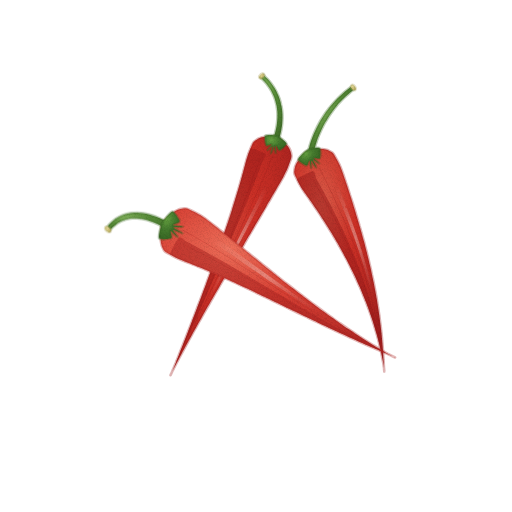
t = 0.00 s
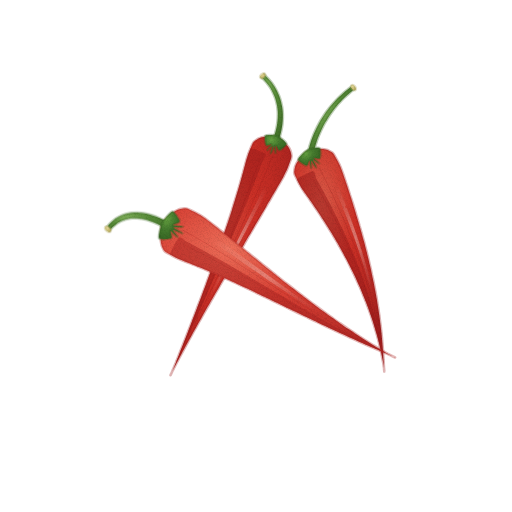
t = 1.43 s
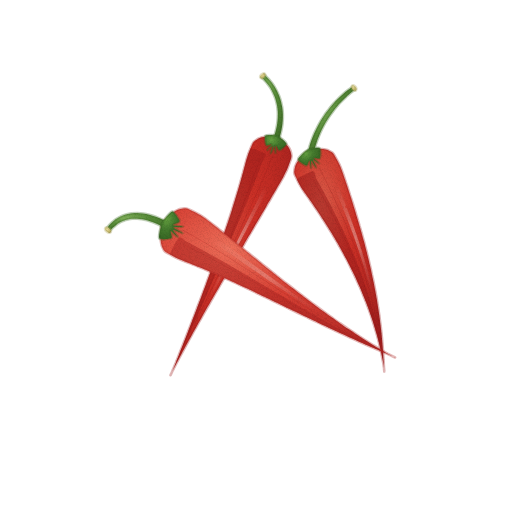
t = 2.85 s
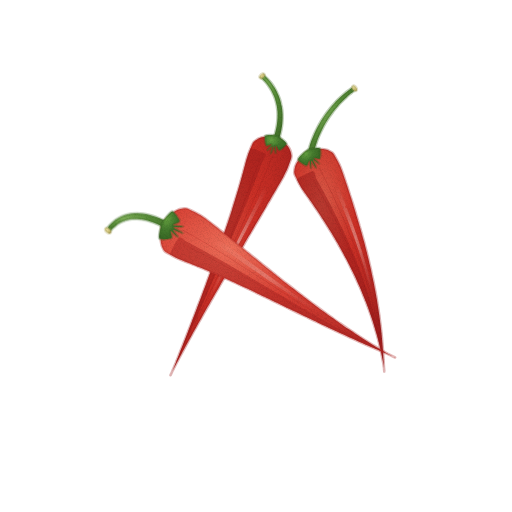
t = 3.80 s
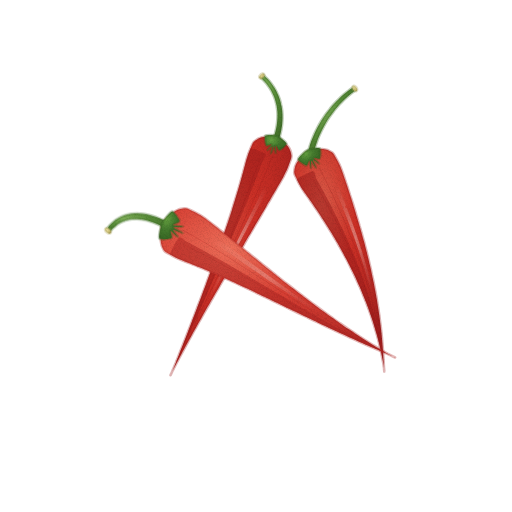
t = 4.75 s
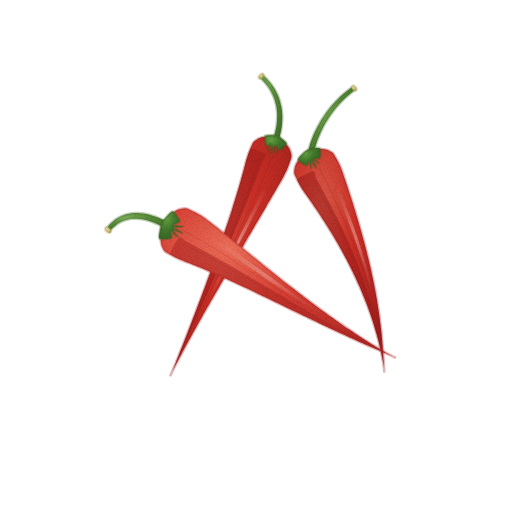
t = 6.18 s

The animated SVG that drew these frames (rendered in a browser with its animation timeline set to each time). Animation: 4 CSS @keyframes rules; one cycle of 7.60 s, repeats indefinitely.

<svg xmlns="http://www.w3.org/2000/svg" viewBox="0 0 512 512" role="img" aria-label="홍고추 — 움직임, 윤곽 없는 수채" data-asset="watercolor-red-chili-motion" data-food="red-chili" data-style="watercolor" data-variant="motion" stroke-linecap="round" stroke-linejoin="round"><title>홍고추</title><desc>선홍빛으로 매끄럽게 익은 홍고추 세 개가 꼭지와 진초록 꽃받침을 달고 가지런히 놓여 날렵하고 뾰족한 끝과 윤기를 드러낸다.</desc><style>[data-asset="watercolor-red-chili-motion"] [data-part="stem-front"]{transform-box:view-box;transform-origin:168px 226px;animation:watercolor-red-chili-motion-m0 7.6s cubic-bezier(.37,0,.63,1) -1.14s infinite}[data-asset="watercolor-red-chili-motion"] [data-part="stem-back-left"]{transform-box:view-box;transform-origin:275px 142px;animation:watercolor-red-chili-motion-m1 7.6s cubic-bezier(.37,0,.63,1) -3.42s infinite}[data-asset="watercolor-red-chili-motion"] [data-part="stem-back-right"]{transform-box:view-box;transform-origin:310px 156px;animation:watercolor-red-chili-motion-m2 7.6s cubic-bezier(.37,0,.63,1) -4.94s infinite}[data-asset="watercolor-red-chili-motion"] [data-part="shine-front"]{transform-box:fill-box;transform-origin:center;animation:watercolor-red-chili-motion-m3 7.6s cubic-bezier(.37,0,.63,1) -1.9s infinite}@keyframes watercolor-red-chili-motion-m0{0%,100%{rotate:0deg}25%{rotate:0.9deg}75%{rotate:-0.75deg}}@keyframes watercolor-red-chili-motion-m1{0%,100%{rotate:0deg}25%{rotate:-0.75deg}75%{rotate:0.825deg}}@keyframes watercolor-red-chili-motion-m2{0%,100%{rotate:0deg}25%{rotate:0.675deg}75%{rotate:-0.675deg}}@keyframes watercolor-red-chili-motion-m3{0%,100%{opacity:0.55}25%{opacity:0.648}75%{opacity:0.475}}@media (prefers-reduced-motion:reduce){[data-asset="watercolor-red-chili-motion"] *{animation:none!important}}</style><defs><radialGradient id="watercolor-red-chili-motion-g-skinBack-soft" cx="0.3" cy="0.26" r="0.84"><stop offset="0" stop-color="#da5c49"/><stop offset="0.45" stop-color="#cc3026"/><stop offset="0.86" stop-color="#af2520"/><stop offset="1" stop-color="#9e1e1d"/></radialGradient><clipPath id="watercolor-red-chili-motion-clip0"><path d="M276.7 137.3 C280.1 138.5 286.5 144.5 288.4 146.9 C290.3 149.3 291.4 153.9 291.5 156 C291.6 158.1 290 161.5 289.4 163.3 C288.8 165.2 287.4 168.8 286.6 170.6 C285.7 172.4 283.9 175.9 283 177.7 C282 179.5 280 182.9 278.9 184.7 C277.9 186.5 275.9 190 274.8 191.8 C273.7 193.6 271.7 197.2 270.6 199.1 C269.5 200.9 267.4 204.5 266.3 206.4 C265.2 208.2 263.1 211.9 262 213.8 C260.9 215.7 258.7 219.4 257.6 221.3 C256.4 223.2 254.2 227 253.1 228.9 C251.9 230.9 249.7 234.7 248.5 236.6 C247.4 238.6 245.1 242.5 244 244.5 C242.8 246.4 240.5 250.3 239.3 252.4 C238.1 254.4 235.8 258.3 234.6 260.3 C233.4 262.4 231.1 266.4 229.9 268.4 C228.7 270.5 226.3 274.5 225.1 276.6 C223.9 278.7 221.6 282.8 220.3 284.9 C219.1 287 216.7 291.1 215.5 293.2 C214.3 295.3 211.9 299.5 210.7 301.6 C209.5 303.8 207.1 308 205.8 310.1 C204.6 312.3 202.2 316.5 201 318.7 C199.7 320.9 197.3 325.2 196.1 327.4 C194.8 329.6 192.4 333.9 191.2 336.2 C190 338.4 187.6 342.7 186.3 345 C185.1 347.2 182.7 351.6 181.5 353.9 C180.3 356.2 177.9 360.6 176.7 362.9 C175.5 365.2 172.8 370.4 172 372 C171.2 373.6 170.5 375.2 170.5 375.2 C170.5 375.2 171.3 373.6 172 372 C172.7 370.4 174.9 364.9 175.9 362.5 C176.8 360.1 178.7 355.4 179.6 353 C180.6 350.6 182.4 346 183.4 343.6 C184.3 341.2 186.1 336.6 187 334.2 C187.9 331.8 189.7 327.2 190.6 324.9 C191.6 322.5 193.3 317.9 194.2 315.6 C195.1 313.2 196.8 308.7 197.7 306.3 C198.6 304 200.3 299.5 201.2 297.2 C202.1 294.9 203.7 290.4 204.6 288.1 C205.5 285.8 207.1 281.3 207.9 279 C208.8 276.8 210.4 272.4 211.2 270.1 C212 267.8 213.6 263.5 214.4 261.2 C215.2 259 216.8 254.6 217.6 252.4 C218.4 250.2 219.9 245.9 220.6 243.7 C221.4 241.5 222.9 237.3 223.6 235.1 C224.3 233 225.8 228.8 226.5 226.6 C227.2 224.5 228.6 220.3 229.3 218.2 C230 216.1 231.3 212 232 209.9 C232.6 207.8 233.9 203.8 234.5 201.7 C235.2 199.6 236.4 195.6 237 193.6 C237.6 191.6 238.8 187.6 239.4 185.6 C240 183.6 241.1 179.8 241.6 177.8 C242.2 175.8 243.2 172 243.7 170.1 C244.2 168.2 245.2 164.4 245.7 162.5 C246.2 160.6 247.3 157 247.9 155.2 C248.5 153.4 249.9 150 250.6 148.3 C251.4 146.6 252.4 143.2 253.8 141.8 C255.2 140.4 259 137.8 261.9 137.2 C264.8 136.6 273.3 136.1 276.7 137.3Z"/></clipPath><radialGradient id="watercolor-red-chili-motion-gloss"><stop stop-color="#fffdf9" stop-opacity=".85"/><stop offset=".6" stop-color="#fffdf9" stop-opacity=".25"/><stop offset="1" stop-color="#fffdf9" stop-opacity="0"/></radialGradient><radialGradient id="watercolor-red-chili-motion-g-core-soft" cx="0.3" cy="0.26" r="0.84"><stop offset="0" stop-color="#efe6ab"/><stop offset="0.45" stop-color="#d8cc85"/><stop offset="0.86" stop-color="#c0b46a"/><stop offset="1" stop-color="#b2a55a"/></radialGradient><radialGradient id="watercolor-red-chili-motion-g-stem-soft" cx="0.3" cy="0.26" r="0.84"><stop offset="0" stop-color="#7dad57"/><stop offset="0.45" stop-color="#588d39"/><stop offset="0.86" stop-color="#49792e"/><stop offset="1" stop-color="#406d28"/></radialGradient><radialGradient id="watercolor-red-chili-motion-g-calyx-soft" cx="0.3" cy="0.26" r="0.84"><stop offset="0" stop-color="#65a140"/><stop offset="0.45" stop-color="#457b2e"/><stop offset="0.86" stop-color="#396a25"/><stop offset="1" stop-color="#315f20"/></radialGradient><linearGradient id="watercolor-red-chili-motion-fade6" x1="0" y1="0" x2="1" y2="1"><stop offset="0" stop-color="#315f20" stop-opacity="0"/><stop offset="0.5" stop-color="#315f20" stop-opacity="0"/><stop offset="1" stop-color="#315f20" stop-opacity="0.32"/></linearGradient><clipPath id="watercolor-red-chili-motion-clip1"><path d="M307.5 151.4 C310.9 149.6 320.1 148.8 323.2 149 C326.3 149.1 330.6 151.3 332.3 152.5 C333.9 153.8 335.4 157.2 336.4 158.8 C337.3 160.5 339.1 163.8 339.9 165.5 C340.7 167.3 342 170.8 342.7 172.7 C343.4 174.5 344.6 178.2 345.2 180.1 C345.8 182 347.1 185.7 347.7 187.6 C348.3 189.5 349.5 193.2 350.1 195.1 C350.8 197 352 200.8 352.6 202.7 C353.2 204.7 354.4 208.5 355 210.4 C355.6 212.4 356.7 216.2 357.3 218.2 C357.9 220.2 359.1 224 359.6 226 C360.2 228 361.3 231.9 361.9 233.9 C362.4 235.9 363.5 239.8 364.1 241.8 C364.6 243.9 365.6 247.8 366.2 249.9 C366.7 251.9 367.7 255.9 368.2 257.9 C368.7 260 369.6 264 370.1 266.1 C370.6 268.1 371.5 272.2 371.9 274.2 C372.4 276.3 373.2 280.4 373.7 282.5 C374.1 284.6 374.9 288.7 375.3 290.8 C375.7 292.9 376.4 297 376.8 299.1 C377.1 301.3 377.8 305.4 378.1 307.6 C378.5 309.7 379.1 313.9 379.4 316 C379.7 318.2 380.2 322.4 380.5 324.6 C380.8 326.7 381.2 331 381.5 333.1 C381.7 335.3 382.1 339.6 382.3 341.8 C382.5 344 382.8 348.2 383 350.5 C383.1 352.7 383.4 357 383.5 359.2 C383.7 361.4 383.9 366.4 384 368 C384.1 369.6 384.3 371.5 384.3 371.5 C384.3 371.5 384.2 369.5 384 368 C383.8 366.5 383 361.5 382.5 359.3 C382.1 357.1 381.3 352.9 380.8 350.8 C380.3 348.6 379.3 344.5 378.8 342.3 C378.3 340.2 377.2 336.1 376.6 334 C376 332 374.8 327.9 374.2 325.9 C373.6 323.8 372.3 319.9 371.6 317.8 C371 315.8 369.6 311.9 368.9 309.9 C368.2 307.9 366.7 304.1 366 302.1 C365.2 300.1 363.7 296.3 362.9 294.4 C362.1 292.5 360.5 288.7 359.7 286.8 C358.9 284.9 357.2 281.3 356.4 279.4 C355.5 277.5 353.8 273.9 352.9 272.1 C352 270.2 350.2 266.7 349.3 264.8 C348.4 263 346.6 259.5 345.6 257.7 C344.7 255.9 342.8 252.5 341.8 250.7 C340.9 249 338.9 245.6 338 243.8 C337 242.1 335 238.7 334 237 C333 235.3 331 232 329.9 230.3 C328.9 228.6 326.9 225.4 325.8 223.7 C324.8 222.1 322.7 218.9 321.6 217.2 C320.6 215.6 318.5 212.5 317.4 210.8 C316.3 209.2 314.2 206.1 313.1 204.5 C312 202.9 309.9 199.9 308.8 198.3 C307.7 196.7 305.5 193.7 304.4 192.2 C303.3 190.6 301.3 187.5 300.4 185.9 C299.4 184.3 297.8 181.1 297 179.4 C296.2 177.7 294.3 174.7 294.2 172.6 C294.2 170.6 294.9 165.9 296.5 163.2 C298.2 160.5 304.2 153.2 307.5 151.4Z"/></clipPath><linearGradient id="watercolor-red-chili-motion-fade8" x1="0" y1="0" x2="1" y2="1"><stop offset="0" stop-color="#315f20" stop-opacity="0"/><stop offset="0.5" stop-color="#315f20" stop-opacity="0"/><stop offset="1" stop-color="#315f20" stop-opacity="0.32"/></linearGradient><radialGradient id="watercolor-red-chili-motion-g-skin-soft" cx="0.3" cy="0.26" r="0.84"><stop offset="0" stop-color="#ed6e59"/><stop offset="0.45" stop-color="#d73f33"/><stop offset="0.86" stop-color="#be302a"/><stop offset="1" stop-color="#af2724"/></radialGradient><clipPath id="watercolor-red-chili-motion-clip2"><path d="M162.8 223.5 C164.6 219.7 172.4 212.9 175.3 211 C178.1 209.1 183.2 208.1 185.4 208.2 C187.7 208.2 191.1 210.3 192.9 211.2 C194.8 212 198.4 214 200.2 215.1 C201.9 216.1 205.3 218.5 207 219.8 C208.8 221.1 212 223.7 213.8 225.1 C215.5 226.4 218.8 229 220.5 230.4 C222.3 231.8 225.6 234.5 227.4 235.9 C229.1 237.3 232.5 240 234.3 241.5 C236 242.9 239.5 245.7 241.3 247.1 C243 248.5 246.5 251.4 248.3 252.8 C250.1 254.3 253.6 257.1 255.5 258.6 C257.3 260.1 260.9 262.9 262.7 264.4 C264.5 265.9 268.2 268.8 270 270.3 C271.9 271.8 275.5 274.7 277.4 276.2 C279.3 277.7 283 280.7 284.9 282.2 C286.9 283.7 290.6 286.6 292.6 288.1 C294.5 289.6 298.3 292.6 300.3 294.1 C302.2 295.6 306.1 298.5 308.1 300 C310.1 301.5 314 304.4 316 305.9 C318 307.4 321.9 310.3 324 311.8 C326 313.3 330 316.2 332.1 317.6 C334.2 319.1 338.2 322 340.3 323.4 C342.4 324.9 346.5 327.7 348.6 329.1 C350.8 330.6 354.9 333.3 357.1 334.8 C359.2 336.2 363.4 338.9 365.6 340.3 C367.8 341.7 372.1 344.3 374.3 345.7 C376.5 347 380.8 349.6 383.1 351 C385.3 352.3 390.5 355.2 392 356 C393.5 356.8 395.1 357.5 395.1 357.5 C395.1 357.5 393.6 356.7 392 356 C390.4 355.3 385 353 382.6 351.9 C380.2 350.9 375.5 348.9 373.2 347.8 C370.8 346.8 366.2 344.8 363.8 343.7 C361.4 342.7 356.8 340.6 354.5 339.5 C352.1 338.5 347.5 336.4 345.2 335.3 C342.8 334.2 338.3 332.1 335.9 331 C333.6 329.9 329.1 327.8 326.8 326.7 C324.5 325.6 320 323.5 317.7 322.4 C315.4 321.3 310.9 319.2 308.6 318.1 C306.4 317 301.9 314.9 299.7 313.8 C297.4 312.7 293 310.5 290.8 309.5 C288.5 308.4 284.2 306.3 282 305.2 C279.7 304.1 275.4 302 273.2 301 C271 299.9 266.7 297.8 264.6 296.8 C262.4 295.7 258.2 293.7 256 292.7 C253.8 291.6 249.7 289.6 247.5 288.6 C245.4 287.6 241.3 285.7 239.2 284.7 C237 283.7 233 281.8 230.9 280.9 C228.8 279.9 224.8 278.1 222.7 277.2 C220.7 276.3 216.7 274.5 214.7 273.6 C212.7 272.8 208.8 271.1 206.8 270.2 C204.8 269.4 200.9 267.8 199 267 C197 266.2 193.2 264.7 191.3 263.9 C189.4 263.2 185.7 261.8 183.8 261.1 C181.9 260.3 178.4 258.9 176.7 258.1 C174.9 257.2 171.7 255.5 170.1 254.5 C168.5 253.5 165.1 252.2 164 250.5 C162.8 248.8 160.9 244.4 160.7 241 C160.6 237.6 160.9 227.3 162.8 223.5Z"/></clipPath><linearGradient id="watercolor-red-chili-motion-fade11" x1="0" y1="0" x2="1" y2="1"><stop offset="0" stop-color="#315f20" stop-opacity="0"/><stop offset="0.5" stop-color="#315f20" stop-opacity="0"/><stop offset="1" stop-color="#315f20" stop-opacity="0.32"/></linearGradient><filter id="watercolor-red-chili-motion-fx" filterUnits="userSpaceOnUse" x="0" y="0" width="512" height="512" color-interpolation-filters="sRGB"><feTurbulence type="fractalNoise" baseFrequency="0.05" numOctaves="2" seed="7" result="w"/><feDisplacementMap in="SourceGraphic" in2="w" scale="1.4" xChannelSelector="R" yChannelSelector="G" result="d"/><feTurbulence type="fractalNoise" baseFrequency="1.35" numOctaves="2" seed="3" result="n"/><feColorMatrix in="n" type="matrix" values="0 0 0 0 0 0 0 0 0 0 0 0 0 0 0 0.24 0 0 0 -0.101" result="na"/><feComposite in="na" in2="d" operator="in" result="g"/><feMerge><feMergeNode in="d"/><feMergeNode in="g"/></feMerge></filter></defs><g filter="url(#watercolor-red-chili-motion-fx)"><path d="M276.7 137.3 C280.1 138.5 286.5 144.5 288.4 146.9 C290.3 149.3 291.4 153.9 291.5 156 C291.6 158.1 290 161.5 289.4 163.3 C288.8 165.2 287.4 168.8 286.6 170.6 C285.7 172.4 283.9 175.9 283 177.7 C282 179.5 280 182.9 278.9 184.7 C277.9 186.5 275.9 190 274.8 191.8 C273.7 193.6 271.7 197.2 270.6 199.1 C269.5 200.9 267.4 204.5 266.3 206.4 C265.2 208.2 263.1 211.9 262 213.8 C260.9 215.7 258.7 219.4 257.6 221.3 C256.4 223.2 254.2 227 253.1 228.9 C251.9 230.9 249.7 234.7 248.5 236.6 C247.4 238.6 245.1 242.5 244 244.5 C242.8 246.4 240.5 250.3 239.3 252.4 C238.1 254.4 235.8 258.3 234.6 260.3 C233.4 262.4 231.1 266.4 229.9 268.4 C228.7 270.5 226.3 274.5 225.1 276.6 C223.9 278.7 221.6 282.8 220.3 284.9 C219.1 287 216.7 291.1 215.5 293.2 C214.3 295.3 211.9 299.5 210.7 301.6 C209.5 303.8 207.1 308 205.8 310.1 C204.6 312.3 202.2 316.5 201 318.7 C199.7 320.9 197.3 325.2 196.1 327.4 C194.8 329.6 192.4 333.9 191.2 336.2 C190 338.4 187.6 342.7 186.3 345 C185.1 347.2 182.7 351.6 181.5 353.9 C180.3 356.2 177.9 360.6 176.7 362.9 C175.5 365.2 172.8 370.4 172 372 C171.2 373.6 170.5 375.2 170.5 375.2 C170.5 375.2 171.3 373.6 172 372 C172.7 370.4 174.9 364.9 175.9 362.5 C176.8 360.1 178.7 355.4 179.6 353 C180.6 350.6 182.4 346 183.4 343.6 C184.3 341.2 186.1 336.6 187 334.2 C187.9 331.8 189.7 327.2 190.6 324.9 C191.6 322.5 193.3 317.9 194.2 315.6 C195.1 313.2 196.8 308.7 197.7 306.3 C198.6 304 200.3 299.5 201.2 297.2 C202.1 294.9 203.7 290.4 204.6 288.1 C205.5 285.8 207.1 281.3 207.9 279 C208.8 276.8 210.4 272.4 211.2 270.1 C212 267.8 213.6 263.5 214.4 261.2 C215.2 259 216.8 254.6 217.6 252.4 C218.4 250.2 219.9 245.9 220.6 243.7 C221.4 241.5 222.9 237.3 223.6 235.1 C224.3 233 225.8 228.8 226.5 226.6 C227.2 224.5 228.6 220.3 229.3 218.2 C230 216.1 231.3 212 232 209.9 C232.6 207.8 233.9 203.8 234.5 201.7 C235.2 199.6 236.4 195.6 237 193.6 C237.6 191.6 238.8 187.6 239.4 185.6 C240 183.6 241.1 179.8 241.6 177.8 C242.2 175.8 243.2 172 243.7 170.1 C244.2 168.2 245.2 164.4 245.7 162.5 C246.2 160.6 247.3 157 247.9 155.2 C248.5 153.4 249.9 150 250.6 148.3 C251.4 146.6 252.4 143.2 253.8 141.8 C255.2 140.4 259 137.8 261.9 137.2 C264.8 136.6 273.3 136.1 276.7 137.3Z" fill="url(#watercolor-red-chili-motion-g-skinBack-soft)" stroke="#9e1e1d" stroke-width="2.6" stroke-opacity="0.32"/><g clip-path="url(#watercolor-red-chili-motion-clip0)"><path d="M265.5 154.1 C267.2 155.7 263.4 159.4 262.7 161.1 C262.1 162.8 260.7 166.6 260 168.3 C259.4 170.1 257.9 173.9 257.2 175.7 C256.6 177.5 255.1 181.4 254.4 183.2 C253.6 185 252.1 189 251.4 190.8 C250.6 192.6 249 196.6 248.3 198.5 C247.5 200.4 245.8 204.4 245.1 206.3 C244.3 208.2 242.6 212.4 241.8 214.3 C241 216.2 239.2 220.4 238.4 222.3 C237.6 224.3 235.8 228.5 234.9 230.5 C234.1 232.4 232.3 236.7 231.4 238.7 C230.6 240.7 228.7 245 227.8 247 C226.9 249.1 225 253.4 224.1 255.5 C223.2 257.5 221.3 261.9 220.4 264 C219.5 266 217.5 270.5 216.6 272.6 C215.6 274.7 213.6 279.2 212.7 281.3 C211.8 283.4 209.7 287.9 208.8 290 C207.8 292.2 205.8 296.8 204.8 298.9 C203.9 301 201.8 305.6 200.8 307.8 C199.9 309.9 197.8 314.6 196.8 316.8 C195.8 318.9 193.7 323.7 192.7 325.8 C191.7 328 189.6 332.8 188.6 335 C187.6 337.2 185.5 341.9 184.5 344.1 C183.5 346.3 181.4 351.1 180.4 353.4 C179.4 355.6 176.7 361.6 176.2 362.7 C175.6 363.8 175.4 363.7 175.8 362.5 C176.2 361.3 178.7 355.3 179.6 353 C180.5 350.7 182.4 345.8 183.2 343.5 C184.1 341.3 186 336.4 186.9 334.1 C187.7 331.9 189.6 327 190.4 324.8 C191.3 322.5 193.1 317.7 193.9 315.4 C194.8 313.2 196.6 308.4 197.4 306.2 C198.2 304 200 299.2 200.8 297 C201.6 294.8 203.4 290 204.2 287.9 C205 285.7 206.7 281 207.4 278.8 C208.2 276.6 209.9 272 210.7 269.8 C211.4 267.7 213.1 263.1 213.8 260.9 C214.6 258.8 216.2 254.2 216.9 252.1 C217.6 250 219.2 245.5 219.9 243.4 C220.6 241.3 222.1 236.8 222.8 234.7 C223.5 232.7 224.9 228.2 225.6 226.2 C226.2 224.2 227.7 219.8 228.3 217.8 C228.9 215.8 230.3 211.4 230.9 209.4 C231.5 207.4 232.8 203.2 233.4 201.2 C234 199.2 235.3 195 235.8 193.1 C236.4 191.2 237.6 187 238.1 185.1 C238.6 183.2 239.8 179.1 240.3 177.2 C240.8 175.4 241.8 171.3 242.3 169.5 C242.8 167.7 243.7 163.7 244.2 161.9 C244.7 160.1 245.8 156.3 246.4 154.6 C246.9 152.9 246.8 147.8 249.1 147.7 C251.4 147.6 263.9 152.5 265.5 154.1Z" fill="#9e1e1d" opacity="0.55"/><path d="M272.2 156.7 C271.7 157.8 270.3 161.4 269.4 163.8 C268.4 166.1 267.4 168.5 266.4 170.9 C265.4 173.3 264.3 175.8 263.3 178.2 C262.2 180.6 261.1 183.1 260.1 185.6 C259 188.1 257.8 190.6 256.7 193.1 C255.6 195.6 254.5 198.1 253.3 200.7 C252.1 203.3 251 205.8 249.8 208.4 C248.6 211 247.4 213.6 246.2 216.2 C245 218.9 243.7 221.5 242.5 224.2 C241.3 226.8 240 229.5 238.7 232.2 C237.5 234.9 236.2 237.6 234.9 240.3 C233.6 243 232.3 245.8 231 248.5 C229.7 251.3 228.4 254 227 256.8 C225.7 259.6 224.4 262.4 223 265.2 C221.7 268 220.3 270.9 219 273.7 C217.6 276.5 216.2 279.4 214.8 282.3 C213.5 285.1 212.1 288 210.7 290.9 C209.3 293.8 207.9 296.7 206.5 299.6 C205.1 302.6 203.6 305.5 202.2 308.4 C200.8 311.4 199.4 314.4 198 317.3 C196.5 320.3 194.4 324.8 193.7 326.3" fill="none" stroke="#9e1e1d" stroke-width="0.7" opacity="0.38"/><path d="M259.6 159.9 C259.2 161.1 257.9 164.7 257 167.1 C256.1 169.5 255.3 172 254.4 174.5 C253.5 177 252.6 179.5 251.7 182.1 C250.7 184.6 249.8 187.1 248.8 189.7 C247.9 192.3 246.9 194.9 245.9 197.5 C244.9 200.1 243.9 202.7 242.9 205.4 C241.8 208 240.8 210.7 239.7 213.4 C238.7 216 237.6 218.7 236.5 221.5 C235.4 224.2 234.3 226.9 233.2 229.7 C232 232.4 230.9 235.2 229.8 238 C228.6 240.7 227.5 243.5 226.3 246.3 C225.1 249.2 223.9 252 222.7 254.8 C221.5 257.7 220.3 260.5 219.1 263.4 C217.9 266.3 216.7 269.2 215.4 272.1 C214.2 275 213 277.9 211.7 280.8 C210.4 283.7 209.2 286.7 207.9 289.6 C206.6 292.6 205.4 295.5 204.1 298.5 C202.8 301.5 201.5 304.5 200.2 307.5 C198.9 310.5 197.6 313.5 196.3 316.5 C194.9 319.6 193.6 322.6 192.3 325.6 C191 328.7 189 333.3 188.3 334.8" fill="none" stroke="#9e1e1d" stroke-width="0.7" opacity="0.38"/><path d="M274 165.5 C273.4 166.7 271.9 170.2 270.8 172.6 C269.7 175 268.6 177.4 267.4 179.8 C266.3 182.2 265.1 184.7 263.9 187.1 C262.8 189.6 261.6 192 260.3 194.5 C259.1 197 257.9 199.5 256.7 202.1 C255.4 204.6 254.2 207.1 252.9 209.7 C251.6 212.3 250.3 214.8 249 217.4 C247.8 220 246.4 222.6 245.1 225.3 C243.8 227.9 242.5 230.5 241.1 233.2 C239.8 235.9 238.4 238.5 237.1 241.2 C235.7 243.9 234.3 246.6 233 249.4 C231.6 252.1 230.2 254.8 228.8 257.6 C227.4 260.3 226 263.1 224.6 265.9 C223.2 268.7 221.7 271.5 220.3 274.3 C218.9 277.1 217.4 279.9 216 282.8 C214.5 285.6 213.1 288.5 211.6 291.3 C210.2 294.2 208.7 297.1 207.2 300 C205.8 302.9 204.3 305.8 202.8 308.7 C201.4 311.6 199.1 316 198.4 317.5 L199.8 318.2 C200.6 316.8 202.9 312.4 204.4 309.5 C205.9 306.6 207.4 303.7 208.9 300.8 C210.5 298 212 295.1 213.5 292.3 C215 289.4 216.5 286.6 217.9 283.8 C219.4 281 220.9 278.2 222.4 275.4 C223.9 272.6 225.3 269.8 226.8 267 C228.3 264.3 229.7 261.5 231.2 258.8 C232.6 256.1 234 253.4 235.5 250.7 C236.9 247.9 238.3 245.3 239.7 242.6 C241.1 239.9 242.5 237.3 243.9 234.6 C245.3 232 246.7 229.4 248 226.8 C249.4 224.2 250.8 221.6 252.1 219 C253.4 216.4 254.8 213.9 256.1 211.3 C257.4 208.8 258.7 206.2 260 203.7 C261.3 201.2 262.6 198.7 263.8 196.3 C265.1 193.8 266.3 191.3 267.6 188.9 C268.8 186.5 270 184 271.2 181.6 C272.4 179.2 273.6 176.8 274.8 174.5 C275.9 172.1 277.5 168.5 278.1 167.3Z" fill="url(#watercolor-red-chili-motion-gloss)" opacity="0.48"/></g><g data-part="stem-back-left"><path d="M281.9 142.9 A6.8 3.9 200.1 1 0 269.2 138.3 A6.8 3.9 200.1 1 0 281.9 142.9Z" fill="url(#watercolor-red-chili-motion-g-core-soft)" opacity="0.72" stroke="#b2a55a" stroke-width="2.6" stroke-opacity="0.32"/><path d="M277.7 142.9 C278.1 141.8 279.2 138.5 279.9 136.3 C280.5 134.1 281 131.9 281.4 129.7 C281.8 127.5 282.1 125.4 282.3 123.2 C282.5 121.1 282.6 119 282.6 116.9 C282.6 114.8 282.5 112.8 282.3 110.7 C282.1 108.7 281.8 106.7 281.3 104.8 C280.9 102.8 280.4 100.9 279.8 99 C279.2 97.2 278.5 95.3 277.6 93.5 C276.8 91.8 275.9 90 274.9 88.3 C273.9 86.6 272.8 85 271.6 83.4 C270.4 81.8 269.1 80.3 267.7 78.8 C266.3 77.3 264.1 75.3 263.4 74.6 L260.6 77.4 C261.3 78.1 263.5 80.1 264.7 81.5 C266 82.9 267.2 84.4 268.2 85.9 C269.3 87.4 270.3 88.9 271.2 90.5 C272 92.1 272.8 93.7 273.5 95.3 C274.2 97 274.9 98.7 275.4 100.4 C275.9 102.2 276.3 103.9 276.7 105.7 C277 107.5 277.2 109.3 277.4 111.2 C277.5 113.1 277.6 115 277.5 116.9 C277.5 118.8 277.3 120.7 277.1 122.7 C276.9 124.7 276.5 126.6 276.1 128.7 C275.7 130.7 275.2 132.7 274.5 134.8 C273.9 136.8 272.7 140 272.3 141.1Z" fill="url(#watercolor-red-chili-motion-g-stem-soft)" stroke="#406d28" stroke-width="2.6" stroke-opacity="0.32"/><path d="M259.9 78.1 A2.9 1.8 -45.4 1 0 264.1 73.9 A2.9 1.8 -45.4 1 0 259.9 78.1Z" fill="url(#watercolor-red-chili-motion-g-core-soft)" stroke="#b2a55a" stroke-width="2.6" stroke-opacity="0.32"/><path d="M277.2 135.9 C279.6 136.8 286.1 141.9 286.4 143.5 C286.6 145.1 280.7 150 279.5 150.2 C278.3 150.4 276.5 145.3 276 145.6 C275.6 145.9 275.7 152.9 275.6 153 C275.4 153.1 274.9 146.2 274.4 146.2 C273.8 146.3 271 153.5 270.8 153.5 C270.6 153.4 273 146.3 272.6 145.9 C272.2 145.6 267.6 150.2 267.5 150.1 C267.4 149.9 271.6 144.9 271.5 144.4 C271.3 143.9 267 146.4 266.3 145.4 C265.6 144.4 264.1 136.9 265.3 135.8 C266.6 134.7 274.8 135 277.2 135.9Z" fill="url(#watercolor-red-chili-motion-g-calyx-soft)" stroke="#315f20" stroke-width="2.6" stroke-opacity="0.32"/><path d="M277.2 135.9 C279.6 136.8 286.1 141.9 286.4 143.5 C286.6 145.1 280.7 150 279.5 150.2 C278.3 150.4 276.5 145.3 276 145.6 C275.6 145.9 275.7 152.9 275.6 153 C275.4 153.1 274.9 146.2 274.4 146.2 C273.8 146.3 271 153.5 270.8 153.5 C270.6 153.4 273 146.3 272.6 145.9 C272.2 145.6 267.6 150.2 267.5 150.1 C267.4 149.9 271.6 144.9 271.5 144.4 C271.3 143.9 267 146.4 266.3 145.4 C265.6 144.4 264.1 136.9 265.3 135.8 C266.6 134.7 274.8 135 277.2 135.9Z" fill="url(#watercolor-red-chili-motion-fade6)"/></g><path d="M307.5 151.4 C310.9 149.6 320.1 148.8 323.2 149 C326.3 149.1 330.6 151.3 332.3 152.5 C333.9 153.8 335.4 157.2 336.4 158.8 C337.3 160.5 339.1 163.8 339.9 165.5 C340.7 167.3 342 170.8 342.7 172.7 C343.4 174.5 344.6 178.2 345.2 180.1 C345.8 182 347.1 185.7 347.7 187.6 C348.3 189.5 349.5 193.2 350.1 195.1 C350.8 197 352 200.8 352.6 202.7 C353.2 204.7 354.4 208.5 355 210.4 C355.6 212.4 356.7 216.2 357.3 218.2 C357.9 220.2 359.1 224 359.6 226 C360.2 228 361.3 231.9 361.9 233.9 C362.4 235.9 363.5 239.8 364.1 241.8 C364.6 243.9 365.6 247.8 366.2 249.9 C366.7 251.9 367.7 255.9 368.2 257.9 C368.7 260 369.6 264 370.1 266.1 C370.6 268.1 371.5 272.2 371.9 274.2 C372.4 276.3 373.2 280.4 373.7 282.5 C374.1 284.6 374.9 288.7 375.3 290.8 C375.7 292.9 376.4 297 376.8 299.1 C377.1 301.3 377.8 305.4 378.1 307.6 C378.5 309.7 379.1 313.9 379.4 316 C379.7 318.2 380.2 322.4 380.5 324.6 C380.8 326.7 381.2 331 381.5 333.1 C381.7 335.3 382.1 339.6 382.3 341.8 C382.5 344 382.8 348.2 383 350.5 C383.1 352.7 383.4 357 383.5 359.2 C383.7 361.4 383.9 366.4 384 368 C384.1 369.6 384.3 371.5 384.3 371.5 C384.3 371.5 384.2 369.5 384 368 C383.8 366.5 383 361.5 382.5 359.3 C382.1 357.1 381.3 352.9 380.8 350.8 C380.3 348.6 379.3 344.5 378.8 342.3 C378.3 340.2 377.2 336.1 376.6 334 C376 332 374.8 327.9 374.2 325.9 C373.6 323.8 372.3 319.9 371.6 317.8 C371 315.8 369.6 311.9 368.9 309.9 C368.2 307.9 366.7 304.1 366 302.1 C365.2 300.1 363.7 296.3 362.9 294.4 C362.1 292.5 360.5 288.7 359.7 286.8 C358.9 284.9 357.2 281.3 356.4 279.4 C355.5 277.5 353.8 273.9 352.9 272.1 C352 270.2 350.2 266.7 349.3 264.8 C348.4 263 346.6 259.5 345.6 257.7 C344.7 255.9 342.8 252.5 341.8 250.7 C340.9 249 338.9 245.6 338 243.8 C337 242.1 335 238.7 334 237 C333 235.3 331 232 329.9 230.3 C328.9 228.6 326.9 225.4 325.8 223.7 C324.8 222.1 322.7 218.9 321.6 217.2 C320.6 215.6 318.5 212.5 317.4 210.8 C316.3 209.2 314.2 206.1 313.1 204.5 C312 202.9 309.9 199.9 308.8 198.3 C307.7 196.7 305.5 193.7 304.4 192.2 C303.3 190.6 301.3 187.5 300.4 185.9 C299.4 184.3 297.8 181.1 297 179.4 C296.2 177.7 294.3 174.7 294.2 172.6 C294.2 170.6 294.9 165.9 296.5 163.2 C298.2 160.5 304.2 153.2 307.5 151.4Z" fill="url(#watercolor-red-chili-motion-g-skinBack-soft)" stroke="#9e1e1d" stroke-width="2.6" stroke-opacity="0.32"/><g clip-path="url(#watercolor-red-chili-motion-clip1)"><path d="M312.6 171.3 C315 171 315.2 176.3 316 177.9 C316.9 179.4 318.7 182.9 319.6 184.5 C320.4 186 322.3 189.5 323.2 191.1 C324.1 192.7 325.9 196.2 326.8 197.8 C327.7 199.4 329.5 203 330.4 204.6 C331.2 206.3 333.1 209.8 333.9 211.5 C334.7 213.2 336.5 216.8 337.4 218.5 C338.2 220.2 340 223.8 340.8 225.5 C341.6 227.2 343.4 230.9 344.1 232.7 C344.9 234.4 346.7 238.1 347.4 239.9 C348.2 241.6 349.9 245.4 350.6 247.2 C351.4 249 353 252.8 353.8 254.6 C354.5 256.4 356.1 260.3 356.8 262.1 C357.5 263.9 359 267.8 359.7 269.7 C360.4 271.5 361.9 275.5 362.5 277.4 C363.2 279.2 364.6 283.2 365.2 285.1 C365.9 287 367.2 291.1 367.8 293 C368.4 294.9 369.7 299 370.3 300.9 C370.8 302.8 372 307 372.6 309 C373.1 310.9 374.2 315.1 374.7 317.1 C375.2 319.1 376.2 323.4 376.7 325.4 C377.2 327.3 378.1 331.7 378.5 333.7 C379 335.7 379.8 340.1 380.2 342.1 C380.6 344.2 381.3 348.6 381.7 350.6 C382 352.7 382.8 358.2 382.9 359.3 C383 360.3 382.8 360.3 382.5 359.3 C382.3 358.3 381.2 352.8 380.8 350.8 C380.3 348.7 379.2 344.4 378.7 342.4 C378.2 340.4 377.1 336 376.5 334.1 C376 332.1 374.7 327.8 374.1 325.9 C373.5 324 372.1 319.8 371.5 317.9 C370.8 315.9 369.4 311.8 368.7 309.9 C368 308.1 366.5 304 365.8 302.2 C365 300.3 363.4 296.3 362.7 294.5 C361.9 292.7 360.2 288.7 359.4 286.9 C358.6 285.1 356.9 281.3 356.1 279.5 C355.2 277.7 353.4 273.9 352.6 272.2 C351.7 270.4 349.8 266.7 348.9 265 C348.1 263.3 346.1 259.6 345.2 257.9 C344.3 256.2 342.3 252.6 341.4 250.9 C340.5 249.2 338.4 245.7 337.5 244 C336.5 242.4 334.4 238.9 333.5 237.2 C332.5 235.6 330.4 232.2 329.4 230.6 C328.4 229 326.2 225.6 325.2 224 C324.2 222.4 322 219.1 321 217.5 C320 216 317.8 212.7 316.8 211.2 C315.7 209.6 313.5 206.4 312.4 204.9 C311.4 203.4 309.1 200.1 308.1 198.7 C307 197.2 304.7 194 303.7 192.6 C302.6 191.1 300.5 187.9 299.6 186.3 C298.7 184.8 294.7 181.6 296.2 179.8 C297.8 178 310.2 171.5 312.6 171.3Z" fill="#9e1e1d" opacity="0.55"/><path d="M319.2 167.8 C319.8 168.9 321.5 172.2 322.7 174.4 C323.8 176.7 324.9 178.9 326 181.2 C327.1 183.4 328.2 185.7 329.3 188 C330.4 190.3 331.5 192.6 332.6 195 C333.7 197.3 334.8 199.6 335.9 202 C337 204.3 338 206.7 339.1 209.1 C340.2 211.4 341.2 213.8 342.3 216.2 C343.3 218.6 344.4 221.1 345.4 223.5 C346.4 225.9 347.5 228.4 348.5 230.8 C349.5 233.3 350.5 235.7 351.5 238.2 C352.4 240.7 353.4 243.2 354.4 245.7 C355.3 248.2 356.3 250.7 357.2 253.3 C358.2 255.8 359.1 258.4 360 260.9 C360.9 263.5 361.7 266.1 362.6 268.7 C363.5 271.3 364.3 273.9 365.2 276.5 C366 279.1 366.8 281.7 367.6 284.4 C368.4 287 369.1 289.7 369.9 292.4 C370.6 295 371.4 297.7 372.1 300.4 C372.8 303.1 373.5 305.8 374.1 308.6 C374.8 311.3 375.4 314.1 376 316.8 C376.6 319.6 377.5 323.7 377.8 325.1" fill="none" stroke="#9e1e1d" stroke-width="0.7" opacity="0.38"/><path d="M312.9 179.5 C313.5 180.6 315.3 183.8 316.5 186 C317.8 188.2 319.1 190.3 320.3 192.5 C321.6 194.7 322.8 196.9 324.1 199.2 C325.3 201.4 326.5 203.6 327.8 205.9 C329 208.1 330.2 210.4 331.4 212.7 C332.7 214.9 333.9 217.2 335.1 219.5 C336.3 221.8 337.4 224.2 338.6 226.5 C339.8 228.8 341 231.2 342.1 233.5 C343.3 235.9 344.4 238.3 345.5 240.7 C346.7 243.1 347.8 245.5 348.9 247.9 C350 250.3 351.1 252.8 352.1 255.2 C353.2 257.7 354.3 260.2 355.3 262.6 C356.3 265.1 357.4 267.6 358.4 270.2 C359.4 272.7 360.3 275.2 361.3 277.8 C362.3 280.3 363.2 282.9 364.1 285.5 C365 288 366 290.6 366.8 293.3 C367.7 295.9 368.6 298.5 369.4 301.2 C370.2 303.8 371 306.5 371.8 309.2 C372.6 311.8 373.4 314.5 374.1 317.3 C374.8 320 375.5 322.7 376.2 325.5 C376.9 328.2 377.8 332.4 378.1 333.8" fill="none" stroke="#9e1e1d" stroke-width="0.7" opacity="0.38"/><path d="M327.3 171.9 C327.8 173.1 329.4 176.5 330.5 178.8 C331.5 181.1 332.5 183.4 333.5 185.8 C334.6 188.1 335.6 190.5 336.6 192.9 C337.6 195.3 338.6 197.7 339.6 200.1 C340.6 202.5 341.6 204.9 342.6 207.3 C343.6 209.7 344.5 212.2 345.5 214.6 C346.5 217.1 347.5 219.6 348.4 222 C349.4 224.5 350.3 227 351.2 229.5 C352.2 232 353.1 234.5 354 237.1 C354.9 239.6 355.8 242.1 356.7 244.7 C357.6 247.2 358.5 249.8 359.3 252.4 C360.2 255 361 257.6 361.9 260.2 C362.7 262.8 363.5 265.4 364.3 268 C365.1 270.6 365.9 273.3 366.6 275.9 C367.4 278.6 368.1 281.3 368.9 283.9 C369.6 286.6 370.3 289.3 371 292 C371.7 294.7 372.3 297.4 373 300.1 C373.6 302.9 374.2 305.6 374.8 308.4 C375.4 311.1 376.2 315.3 376.5 316.7 L378.1 316.4 C377.8 315 377.1 310.8 376.5 308 C376 305.2 375.4 302.5 374.8 299.7 C374.2 297 373.6 294.2 373 291.5 C372.3 288.8 371.7 286.1 371 283.4 C370.3 280.7 369.6 278 368.9 275.3 C368.2 272.6 367.5 270 366.7 267.3 C366 264.7 365.2 262 364.4 259.4 C363.6 256.7 362.8 254.1 362 251.5 C361.2 248.9 360.4 246.3 359.5 243.7 C358.7 241.2 357.8 238.6 357 236 C356.1 233.5 355.2 230.9 354.3 228.4 C353.4 225.9 352.5 223.3 351.6 220.8 C350.7 218.3 349.8 215.8 348.9 213.4 C347.9 210.9 347 208.4 346 205.9 C345.1 203.5 344.2 201 343.2 198.6 C342.2 196.2 341.3 193.7 340.3 191.3 C339.3 188.9 338.4 186.5 337.4 184.2 C336.4 181.8 335.5 179.4 334.5 177 C333.5 174.7 331.9 171.2 331.4 170.1Z" fill="url(#watercolor-red-chili-motion-gloss)" opacity="0.48"/></g><g data-part="stem-back-right"><path d="M315.7 151.2 A7.3 4.2 151.9 1 0 302.8 158.1 A7.3 4.2 151.9 1 0 315.7 151.2Z" fill="url(#watercolor-red-chili-motion-g-core-soft)" opacity="0.72" stroke="#b2a55a" stroke-width="2.6" stroke-opacity="0.32"/><path d="M312.9 156.7 C313.1 155.5 313.9 151.8 314.5 149.4 C315.1 147 315.8 144.7 316.6 142.4 C317.3 140.2 318.2 137.9 319.1 135.7 C320 133.6 321 131.4 322 129.3 C323 127.2 324.1 125.2 325.2 123.2 C326.4 121.2 327.6 119.3 328.8 117.4 C330 115.5 331.3 113.7 332.7 111.9 C334 110.1 335.4 108.4 336.8 106.7 C338.2 105 339.6 103.4 341.1 101.9 C342.6 100.3 344.1 98.8 345.7 97.4 C347.2 96 348.8 94.6 350.3 93.3 C351.9 92 354.4 90.2 355.2 89.6 L352.8 86.4 C352 87 349.4 88.8 347.8 90.1 C346.1 91.4 344.4 92.8 342.8 94.2 C341.1 95.7 339.5 97.2 337.9 98.8 C336.4 100.3 334.8 102 333.3 103.7 C331.8 105.4 330.3 107.1 328.9 109 C327.4 110.8 326 112.7 324.7 114.6 C323.4 116.6 322.1 118.6 320.8 120.6 C319.6 122.7 318.4 124.8 317.3 127 C316.2 129.1 315.1 131.4 314.1 133.6 C313.1 135.9 312.2 138.2 311.3 140.6 C310.5 143 309.7 145.4 309 147.9 C308.3 150.3 307.4 154.1 307.1 155.3Z" fill="url(#watercolor-red-chili-motion-g-stem-soft)" stroke="#406d28" stroke-width="2.6" stroke-opacity="0.32"/><path d="M352.2 85.6 A3 1.9 53.2 1 0 355.8 90.4 A3 1.9 53.2 1 0 352.2 85.6Z" fill="url(#watercolor-red-chili-motion-g-core-soft)" stroke="#b2a55a" stroke-width="2.6" stroke-opacity="0.32"/><path d="M306.9 150.3 C309.4 149 318.1 147.2 319.5 148.1 C321 149 320.5 157.2 319.8 158.3 C319.2 159.4 313.7 157.2 313.6 157.8 C313.6 158.4 319.3 163.3 319.3 163.5 C319.2 163.7 313.3 159.1 312.9 159.6 C312.6 160 316.4 167.5 316.2 167.7 C316 167.8 312 160.8 311.4 160.8 C310.8 160.8 311.3 167.9 311.1 167.9 C310.8 167.8 309.9 160.8 309.4 160.6 C308.9 160.3 307.7 165.6 306.4 165.5 C305.2 165.3 298.1 161.2 298.1 159.5 C298.2 157.8 304.5 151.6 306.9 150.3Z" fill="url(#watercolor-red-chili-motion-g-calyx-soft)" stroke="#315f20" stroke-width="2.6" stroke-opacity="0.32"/><path d="M306.9 150.3 C309.4 149 318.1 147.2 319.5 148.1 C321 149 320.5 157.2 319.8 158.3 C319.2 159.4 313.7 157.2 313.6 157.8 C313.6 158.4 319.3 163.3 319.3 163.5 C319.2 163.7 313.3 159.1 312.9 159.6 C312.6 160 316.4 167.5 316.2 167.7 C316 167.8 312 160.8 311.4 160.8 C310.8 160.8 311.3 167.9 311.1 167.9 C310.8 167.8 309.9 160.8 309.4 160.6 C308.9 160.3 307.7 165.6 306.4 165.5 C305.2 165.3 298.1 161.2 298.1 159.5 C298.2 157.8 304.5 151.6 306.9 150.3Z" fill="url(#watercolor-red-chili-motion-fade8)"/></g><path d="M162.8 223.5 C164.6 219.7 172.4 212.9 175.3 211 C178.1 209.1 183.2 208.1 185.4 208.2 C187.7 208.2 191.1 210.3 192.9 211.2 C194.8 212 198.4 214 200.2 215.1 C201.9 216.1 205.3 218.5 207 219.8 C208.8 221.1 212 223.7 213.8 225.1 C215.5 226.4 218.8 229 220.5 230.4 C222.3 231.8 225.6 234.5 227.4 235.9 C229.1 237.3 232.5 240 234.3 241.5 C236 242.9 239.5 245.7 241.3 247.1 C243 248.5 246.5 251.4 248.3 252.8 C250.1 254.3 253.6 257.1 255.5 258.6 C257.3 260.1 260.9 262.9 262.7 264.4 C264.5 265.9 268.2 268.8 270 270.3 C271.9 271.8 275.5 274.7 277.4 276.2 C279.3 277.7 283 280.7 284.9 282.2 C286.9 283.7 290.6 286.6 292.6 288.1 C294.5 289.6 298.3 292.6 300.3 294.1 C302.2 295.6 306.1 298.5 308.1 300 C310.1 301.5 314 304.4 316 305.9 C318 307.4 321.9 310.3 324 311.8 C326 313.3 330 316.2 332.1 317.6 C334.2 319.1 338.2 322 340.3 323.4 C342.4 324.9 346.5 327.7 348.6 329.1 C350.8 330.6 354.9 333.3 357.1 334.8 C359.2 336.2 363.4 338.9 365.6 340.3 C367.8 341.7 372.1 344.3 374.3 345.7 C376.5 347 380.8 349.6 383.1 351 C385.3 352.3 390.5 355.2 392 356 C393.5 356.8 395.1 357.5 395.1 357.5 C395.1 357.5 393.6 356.7 392 356 C390.4 355.3 385 353 382.6 351.9 C380.2 350.9 375.5 348.9 373.2 347.8 C370.8 346.8 366.2 344.8 363.8 343.7 C361.4 342.7 356.8 340.6 354.5 339.5 C352.1 338.5 347.5 336.4 345.2 335.3 C342.8 334.2 338.3 332.1 335.9 331 C333.6 329.9 329.1 327.8 326.8 326.7 C324.5 325.6 320 323.5 317.7 322.4 C315.4 321.3 310.9 319.2 308.6 318.1 C306.4 317 301.9 314.9 299.7 313.8 C297.4 312.7 293 310.5 290.8 309.5 C288.5 308.4 284.2 306.3 282 305.2 C279.7 304.1 275.4 302 273.2 301 C271 299.9 266.7 297.8 264.6 296.8 C262.4 295.7 258.2 293.7 256 292.7 C253.8 291.6 249.7 289.6 247.5 288.6 C245.4 287.6 241.3 285.7 239.2 284.7 C237 283.7 233 281.8 230.9 280.9 C228.8 279.9 224.8 278.1 222.7 277.2 C220.7 276.3 216.7 274.5 214.7 273.6 C212.7 272.8 208.8 271.1 206.8 270.2 C204.8 269.4 200.9 267.8 199 267 C197 266.2 193.2 264.7 191.3 263.9 C189.4 263.2 185.7 261.8 183.8 261.1 C181.9 260.3 178.4 258.9 176.7 258.1 C174.9 257.2 171.7 255.5 170.1 254.5 C168.5 253.5 165.1 252.2 164 250.5 C162.8 248.8 160.9 244.4 160.7 241 C160.6 237.6 160.9 227.3 162.8 223.5Z" fill="url(#watercolor-red-chili-motion-g-skin-soft)" stroke="#af2724" stroke-width="2.6" stroke-opacity="0.32"/><g clip-path="url(#watercolor-red-chili-motion-clip2)"><path d="M179 237.6 C181 235.9 184.2 240.4 185.8 241.3 C187.5 242.2 191.2 244.1 192.9 245 C194.6 245.9 198.3 247.8 200.1 248.8 C201.8 249.7 205.6 251.8 207.4 252.7 C209.1 253.7 213 255.8 214.8 256.8 C216.6 257.8 220.5 260.1 222.3 261.1 C224.1 262.1 228.1 264.4 230 265.5 C231.8 266.5 235.8 268.9 237.7 269.9 C239.6 271 243.6 273.4 245.5 274.5 C247.4 275.6 251.5 278.1 253.4 279.2 C255.4 280.3 259.5 282.8 261.5 283.9 C263.4 285.1 267.6 287.6 269.6 288.8 C271.5 289.9 275.8 292.5 277.8 293.6 C279.8 294.8 284.1 297.3 286.1 298.5 C288.1 299.7 292.4 302.3 294.5 303.5 C296.5 304.6 300.9 307.2 302.9 308.4 C305 309.6 309.4 312.2 311.5 313.3 C313.6 314.5 318.1 317.1 320.1 318.3 C322.2 319.5 326.8 322 328.9 323.2 C331 324.4 335.5 326.9 337.7 328.1 C339.8 329.2 344.4 331.7 346.5 332.9 C348.7 334.1 353.3 336.5 355.5 337.7 C357.6 338.8 362.3 341.3 364.5 342.4 C366.7 343.5 371.4 345.9 373.6 347 C375.8 348.1 381.7 351 382.8 351.5 C383.8 352.1 383.7 352.4 382.6 352 C381.4 351.5 375.4 348.9 373.1 347.9 C370.9 346.9 366 344.8 363.7 343.8 C361.5 342.8 356.6 340.7 354.4 339.7 C352.1 338.7 347.3 336.5 345.1 335.5 C342.8 334.5 338 332.3 335.8 331.3 C333.6 330.2 328.8 328 326.6 327 C324.4 326 319.7 323.8 317.5 322.7 C315.3 321.7 310.6 319.5 308.4 318.5 C306.2 317.4 301.6 315.2 299.4 314.2 C297.3 313.2 292.6 310.9 290.5 309.9 C288.4 308.9 283.7 306.7 281.6 305.7 C279.5 304.7 275 302.5 272.9 301.5 C270.8 300.5 266.2 298.4 264.2 297.4 C262.1 296.4 257.6 294.3 255.6 293.3 C253.5 292.4 249.1 290.3 247.1 289.4 C245 288.4 240.7 286.4 238.7 285.5 C236.7 284.6 232.3 282.6 230.4 281.7 C228.4 280.8 224.1 279 222.2 278.1 C220.2 277.2 216 275.4 214.1 274.6 C212.2 273.8 208 272 206.1 271.3 C204.2 270.5 200.2 268.8 198.3 268.1 C196.5 267.4 192.5 265.8 190.6 265.1 C188.8 264.4 184.9 263 183.1 262.3 C181.3 261.6 177.6 260.1 176 259.3 C174.3 258.6 169 258.4 169.4 255.8 C169.7 253.2 177 239.4 179 237.6Z" fill="#af2724" opacity="0.55"/><path d="M182.9 230.2 C184 230.9 187.5 232.7 189.8 234 C192.1 235.3 194.5 236.6 196.8 238 C199.2 239.3 201.5 240.7 203.9 242.2 C206.2 243.6 208.6 245 211 246.5 C213.4 248 215.9 249.5 218.3 251 C220.7 252.5 223.2 254.1 225.7 255.6 C228.1 257.2 230.6 258.7 233.1 260.3 C235.6 261.9 238.1 263.5 240.6 265.2 C243.2 266.8 245.7 268.4 248.3 270.1 C250.9 271.7 253.4 273.4 256 275.1 C258.6 276.8 261.2 278.5 263.9 280.1 C266.5 281.8 269.1 283.6 271.8 285.3 C274.4 287 277.1 288.7 279.8 290.4 C282.5 292.2 285.2 293.9 287.9 295.6 C290.6 297.4 293.3 299.1 296.1 300.8 C298.8 302.6 301.6 304.3 304.4 306.1 C307.1 307.8 309.9 309.5 312.7 311.3 C315.6 313 318.4 314.7 321.2 316.5 C324 318.2 326.9 319.9 329.8 321.6 C332.6 323.4 335.5 325.1 338.4 326.8 C341.3 328.5 345.7 331 347.1 331.8" fill="none" stroke="#af2724" stroke-width="0.7" opacity="0.38"/><path d="M183.9 244.7 C185.1 245.3 188.6 247.1 191 248.3 C193.4 249.5 195.8 250.7 198.3 251.9 C200.7 253.1 203.2 254.4 205.6 255.7 C208.1 256.9 210.6 258.3 213.1 259.6 C215.7 260.9 218.2 262.3 220.8 263.7 C223.3 265 225.9 266.4 228.5 267.9 C231.1 269.3 233.7 270.7 236.3 272.2 C238.9 273.6 241.6 275.1 244.2 276.6 C246.9 278.1 249.5 279.6 252.2 281.1 C254.9 282.7 257.6 284.2 260.3 285.7 C263.1 287.3 265.8 288.8 268.6 290.4 C271.3 292 274.1 293.5 276.9 295.1 C279.6 296.7 282.4 298.3 285.2 299.9 C288 301.5 290.9 303.1 293.7 304.7 C296.6 306.3 299.4 307.9 302.3 309.5 C305.1 311.1 308 312.7 310.9 314.3 C313.8 315.9 316.7 317.5 319.6 319.1 C322.5 320.7 325.5 322.3 328.4 323.9 C331.4 325.5 334.3 327.1 337.3 328.7 C340.3 330.3 343.3 331.8 346.2 333.4 C349.2 335 353.8 337.3 355.3 338.1" fill="none" stroke="#af2724" stroke-width="0.7" opacity="0.38"/><g data-part="shine-front"><path d="M192.3 229.1 C193.5 229.8 196.9 231.9 199.3 233.3 C201.6 234.7 203.9 236.3 206.2 237.8 C208.5 239.3 210.9 240.9 213.2 242.4 C215.6 244 218 245.6 220.4 247.2 C222.8 248.8 225.2 250.5 227.6 252.1 C230 253.8 232.5 255.4 234.9 257.1 C237.4 258.8 239.9 260.5 242.3 262.2 C244.8 263.9 247.3 265.6 249.9 267.4 C252.4 269.1 254.9 270.8 257.5 272.6 C260 274.4 262.6 276.1 265.1 277.9 C267.7 279.7 270.3 281.5 272.9 283.2 C275.5 285 278.2 286.8 280.8 288.6 C283.5 290.4 286.1 292.2 288.8 294 C291.5 295.8 294.1 297.6 296.9 299.5 C299.6 301.3 302.3 303.1 305 304.9 C307.8 306.7 310.5 308.5 313.3 310.3 C316 312.1 318.8 313.9 321.6 315.7 C324.4 317.5 327.2 319.2 330.1 321 C332.9 322.8 337.2 325.4 338.6 326.3 L339.7 324.6 C338.3 323.7 334 321 331.3 319.2 C328.5 317.3 325.7 315.5 322.9 313.7 C320.2 311.8 317.4 310 314.7 308.1 C312 306.3 309.3 304.4 306.6 302.6 C303.9 300.7 301.2 298.8 298.5 297 C295.9 295.1 293.2 293.3 290.6 291.4 C288 289.5 285.4 287.7 282.8 285.8 C280.2 284 277.6 282.1 275 280.3 C272.4 278.5 269.9 276.6 267.3 274.8 C264.8 273 262.3 271.1 259.8 269.3 C257.2 267.5 254.8 265.7 252.3 263.9 C249.8 262.1 247.3 260.4 244.9 258.6 C242.4 256.8 240 255.1 237.6 253.3 C235.2 251.6 232.7 249.9 230.4 248.2 C228 246.5 225.6 244.8 223.2 243.1 C220.9 241.4 218.5 239.8 216.2 238.1 C213.8 236.5 211.5 234.9 209.2 233.3 C206.9 231.7 204.6 230.1 202.3 228.6 C200 227.1 196.5 224.9 195.3 224.2Z" fill="url(#watercolor-red-chili-motion-gloss)" opacity="0.58"/></g></g><g data-part="stem-front"><path d="M170.6 217.2 A9 5.1 115.8 1 0 162.7 233.5 A9 5.1 115.8 1 0 170.6 217.2Z" fill="url(#watercolor-red-chili-motion-g-core-soft)" opacity="0.72" stroke="#b2a55a" stroke-width="2.6" stroke-opacity="0.32"/><path d="M169.5 223.1 C168.3 222.5 164.8 220.6 162.5 219.6 C160.2 218.5 158 217.6 155.8 216.7 C153.5 215.9 151.4 215.3 149.3 214.7 C147.2 214.2 145.1 213.8 143.1 213.5 C141.1 213.2 139.2 213.1 137.3 213 C135.4 213 133.5 213.1 131.7 213.3 C129.9 213.5 128.2 213.8 126.5 214.3 C124.9 214.7 123.2 215.3 121.7 215.9 C120.2 216.6 118.7 217.4 117.2 218.3 C115.8 219.1 114.5 220.1 113.2 221.2 C111.9 222.2 110.7 223.4 109.5 224.7 C108.4 225.9 106.8 227.9 106.3 228.6 L109.7 231.4 C110.2 230.8 111.7 228.9 112.8 227.8 C113.9 226.8 115 225.8 116.2 224.9 C117.3 224 118.5 223.2 119.8 222.5 C121 221.8 122.3 221.2 123.6 220.7 C125 220.1 126.4 219.7 127.8 219.4 C129.2 219.1 130.7 218.8 132.3 218.7 C133.8 218.6 135.4 218.6 137.1 218.7 C138.7 218.7 140.4 218.9 142.2 219.2 C144 219.5 145.8 220 147.7 220.5 C149.6 221.1 151.6 221.7 153.6 222.5 C155.6 223.3 157.6 224.2 159.8 225.3 C162 226.3 165.4 228.3 166.5 228.9Z" fill="url(#watercolor-red-chili-motion-g-stem-soft)" stroke="#406d28" stroke-width="2.6" stroke-opacity="0.32"/><path d="M110.6 232.2 A3.4 2.1 220.2 1 0 105.4 227.8 A3.4 2.1 220.2 1 0 110.6 232.2Z" fill="url(#watercolor-red-chili-motion-g-core-soft)" stroke="#b2a55a" stroke-width="2.6" stroke-opacity="0.32"/><path d="M162.1 223.2 C163.6 220.1 170.3 211.7 172.2 211.5 C174.2 211.3 179.4 219.6 179.5 221.2 C179.5 222.7 172.5 224.5 172.9 225.1 C173.3 225.8 182.6 226.5 182.7 226.7 C182.7 227 173.5 226.7 173.5 227.4 C173.5 228.1 182.7 232.8 182.6 233.1 C182.6 233.3 173.5 229.3 172.9 229.7 C172.3 230.2 177.9 236.9 177.7 237 C177.4 237.2 171.4 230.9 170.7 231 C170 231.1 172.6 237.2 171.3 238 C170 238.8 160.3 240 159.3 238.3 C158.2 236.7 160.7 226.2 162.1 223.2Z" fill="url(#watercolor-red-chili-motion-g-calyx-soft)" stroke="#315f20" stroke-width="2.6" stroke-opacity="0.32"/><path d="M162.1 223.2 C163.6 220.1 170.3 211.7 172.2 211.5 C174.2 211.3 179.4 219.6 179.5 221.2 C179.5 222.7 172.5 224.5 172.9 225.1 C173.3 225.8 182.6 226.5 182.7 226.7 C182.7 227 173.5 226.7 173.5 227.4 C173.5 228.1 182.7 232.8 182.6 233.1 C182.6 233.3 173.5 229.3 172.9 229.7 C172.3 230.2 177.9 236.9 177.7 237 C177.4 237.2 171.4 230.9 170.7 231 C170 231.1 172.6 237.2 171.3 238 C170 238.8 160.3 240 159.3 238.3 C158.2 236.7 160.7 226.2 162.1 223.2Z" fill="url(#watercolor-red-chili-motion-fade11)"/></g></g></svg>
